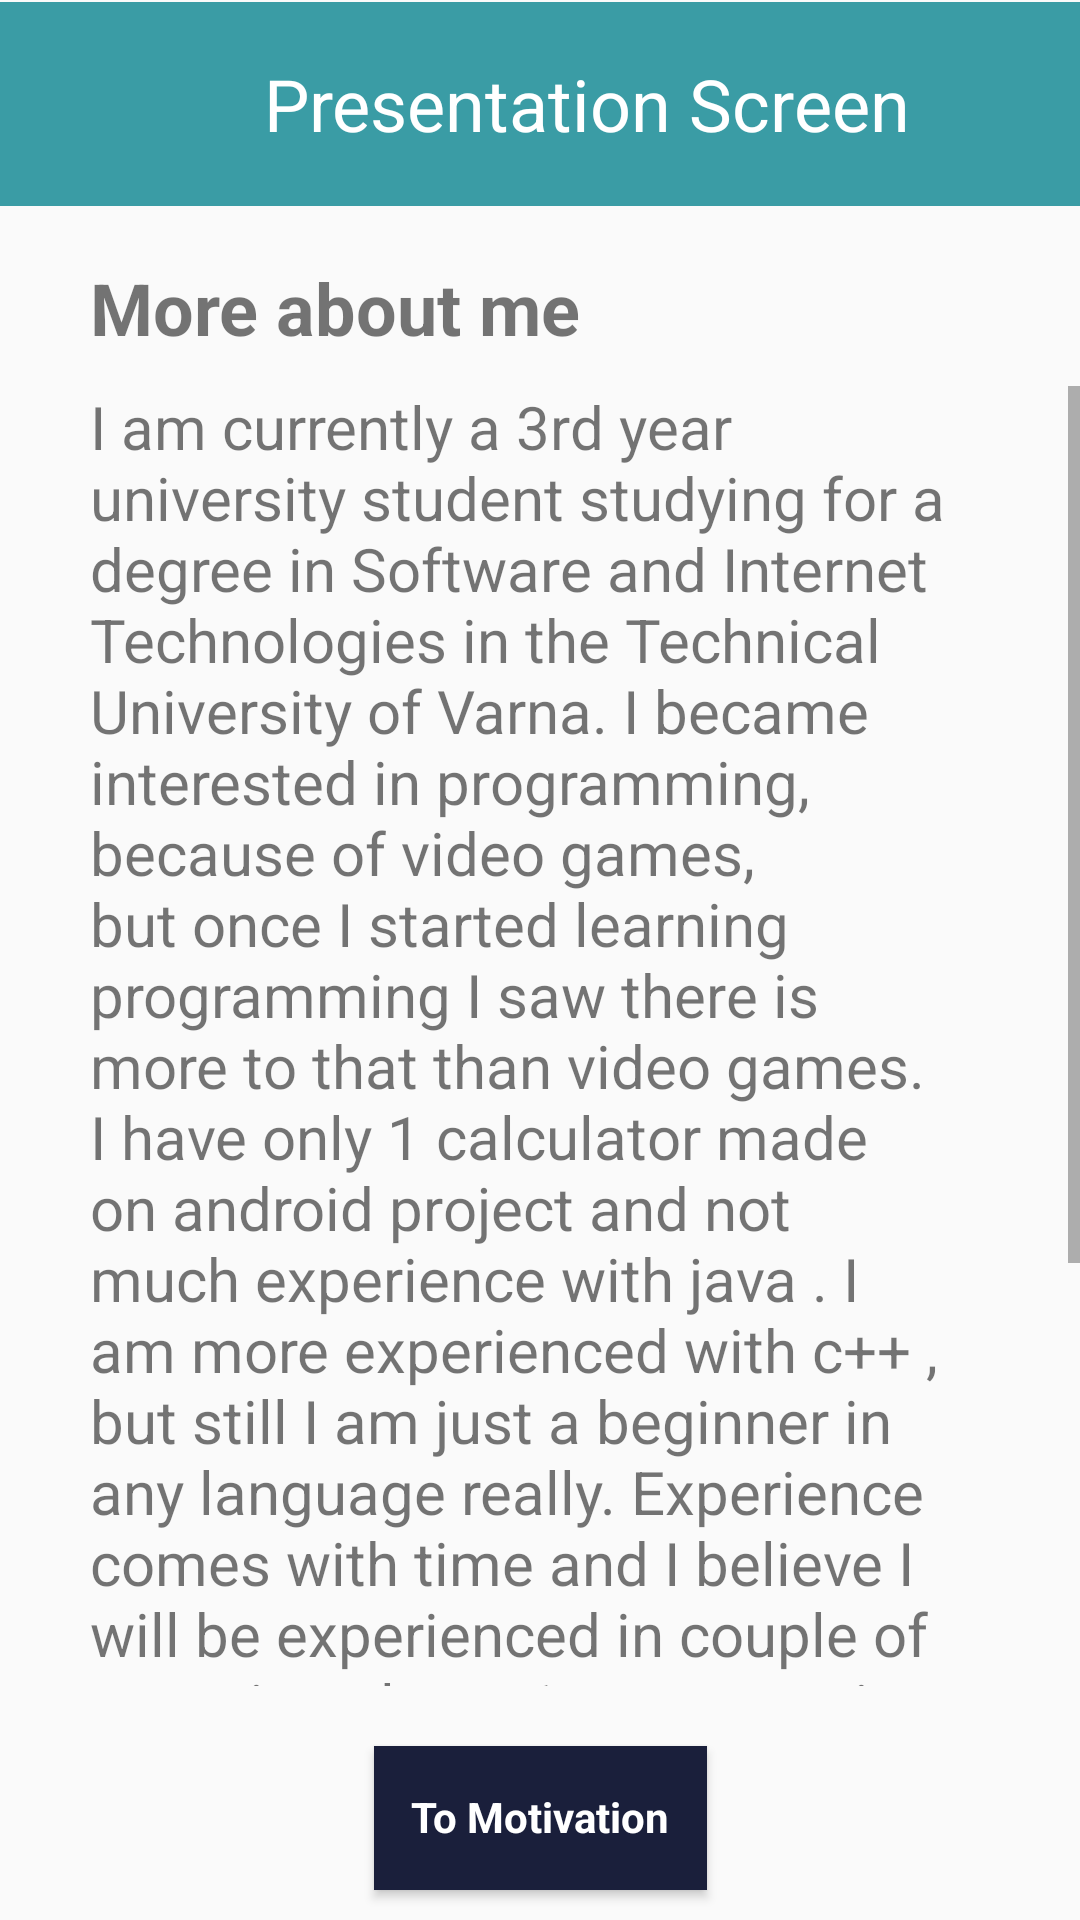

The Android layout XML behind this screen, and the referenced resources:
<!-- AndroidManifest.xml: application theme AppTheme -->
<!-- res/layout/presentation_screen.xml -->
<?xml version="1.0" encoding="utf-8"?>
<android.support.constraint.ConstraintLayout xmlns:android="http://schemas.android.com/apk/res/android"
    xmlns:app="http://schemas.android.com/apk/res-auto"
    xmlns:tools="http://schemas.android.com/tools"
    android:layout_width="match_parent"
    android:layout_height="match_parent"
    tools:context=".PresentationActivity">

    <TextView
        android:id="@+id/textView2"
        android:layout_width="0dp"
        android:layout_height="51dp"
        android:layout_marginTop="8dp"
        android:gravity="left|center_vertical"
        android:paddingLeft="30dp"
        android:paddingRight="30dp"
        android:text="More about me"
        android:textSize="24sp"
        android:textStyle="bold"
        app:layout_constraintBottom_toTopOf="@id/scrollView"
        app:layout_constraintLeft_toLeftOf="parent"
        app:layout_constraintRight_toRightOf="parent"
        app:layout_constraintTop_toBottomOf="@id/Constraint1" />

    <Button
        android:id="@+id/button"
        android:layout_width="111dp"
        android:layout_height="wrap_content"
        android:layout_marginBottom="10dp"
        android:layout_marginTop="20dp"
        android:background="#1a1f3b"
        android:elegantTextHeight="true"
        android:gravity="center"
        android:text="To Motivation"
        android:textAlignment="center"
        android:textAllCaps="false"
        android:textAppearance="@style/TextAppearance.AppCompat.Button"
        android:textColor="@color/White"
        android:textStyle="bold"
        android:typeface="sans"
        app:layout_constraintBottom_toBottomOf="parent"
        app:layout_constraintLeft_toLeftOf="parent"
        app:layout_constraintRight_toRightOf="parent"
        app:layout_constraintTop_toBottomOf="@id/scrollView" />

    <android.support.constraint.ConstraintLayout
        android:id="@+id/Constraint1"
        android:layout_width="0dp"
        android:layout_height="68dp"
        android:background="@color/LightBlue"
        app:layout_constraintBottom_toTopOf="@id/textView2"
        app:layout_constraintLeft_toLeftOf="parent"
        app:layout_constraintRight_toRightOf="parent"
        app:layout_constraintTop_toTopOf="parent">


        <TextView
            android:id="@+id/textView3"
            android:layout_width="0dp"
            android:layout_height="36dp"
            android:layout_marginBottom="16dp"
            android:layout_marginTop="10dp"
            android:background="@color/LightBlue"
            android:gravity="center_vertical"
            android:text="Presentation Screen"
            android:textColor="#FFFFFF"
            android:textFontWeight="Center"
            android:textSize="24sp"
            app:layout_constraintBottom_toBottomOf="parent"
            app:layout_constraintLeft_toRightOf="@id/back"
            app:layout_constraintRight_toRightOf="parent"
            app:layout_constraintTop_toTopOf="parent"
            app:layout_constraintVertical_bias="1.0" />

        <Button
            android:id="@+id/back"
            android:layout_width="wrap_content"
            android:layout_height="0dp"

            android:background="@android:color/transparent"
            android:foreground="?attr/actionModeCloseDrawable"
            android:foregroundGravity="center|clip_vertical|clip_horizontal"
            app:layout_constraintBottom_toBottomOf="parent"
            app:layout_constraintLeft_toLeftOf="parent"
            app:layout_constraintRight_toLeftOf="@id/textView3"
            app:layout_constraintTop_toTopOf="parent"
            app:layout_constraintVertical_bias="0.692" />

    </android.support.constraint.ConstraintLayout>

    <ScrollView
        android:id="@+id/scrollView"
        android:layout_width="0dp"
        android:layout_height="0dp"
        android:layout_marginTop="60dp"
        app:layout_constraintBottom_toTopOf="@id/button"
        app:layout_constraintHorizontal_bias="0.0"
        app:layout_constraintLeft_toLeftOf="parent"
        app:layout_constraintRight_toRightOf="parent"
        app:layout_constraintTop_toBottomOf="@id/Constraint1">

        <TextView
            android:id="@+id/textView1"
            android:layout_width="match_parent"
            android:layout_height="match_parent"
            android:gravity="left"
            android:isScrollContainer="true"
            android:paddingLeft="30dp"
            android:paddingRight="30dp"
            android:scrollHorizontally="false"
            android:scrollbarAlwaysDrawHorizontalTrack="false"
            android:scrollbarAlwaysDrawVerticalTrack="true"
            android:scrollbarThumbVertical="?android:attr/fastScrollThumbDrawable"
            android:scrollbars="vertical"
            android:text="@string/PScreen"
            android:textSize="20sp" />
    </ScrollView>

</android.support.constraint.ConstraintLayout>
<!-- resources referenced by this layout -->
<resources>
  <color name="LightBlue">#3a9ca5</color>
  <color name="White">#ffffff</color>
  <string name="PScreen">
          I am currently a 3rd year university student studying for a degree in Software and Internet Technologies
          in the Technical University of Varna. I became interested in programming, because of video games,
          but once I started learning programming I saw there is more to that than video games.
          I have only 1 calculator made on android project and not much experience with java .
          I am more experienced with c++ , but still I am just a beginner in any language really.
          Experience comes with time and I believe I will be experienced in couple of years in at least
          1 programming language.
          I would describe myself as a highly motivated to pursue a career in Software Engineering
          and open for knowledge type of person. I don\'t have much knowledge in the field of Programming
          ,but nonetheless I am really passionate about it.
  
      </string>
  <style name="AppTheme" parent="Theme.AppCompat.Light.NoActionBar">
          
          <item name="colorPrimary">@color/colorPrimary</item>
          <item name="colorPrimaryDark">@color/colorPrimaryDark</item>
          <item name="colorAccent">@color/colorAccent</item>
      </style>
  <color name="colorPrimary">#3f51b5</color>
  <color name="colorPrimaryDark">#303F9F</color>
  <color name="colorAccent">#1a0347</color>
</resources>
